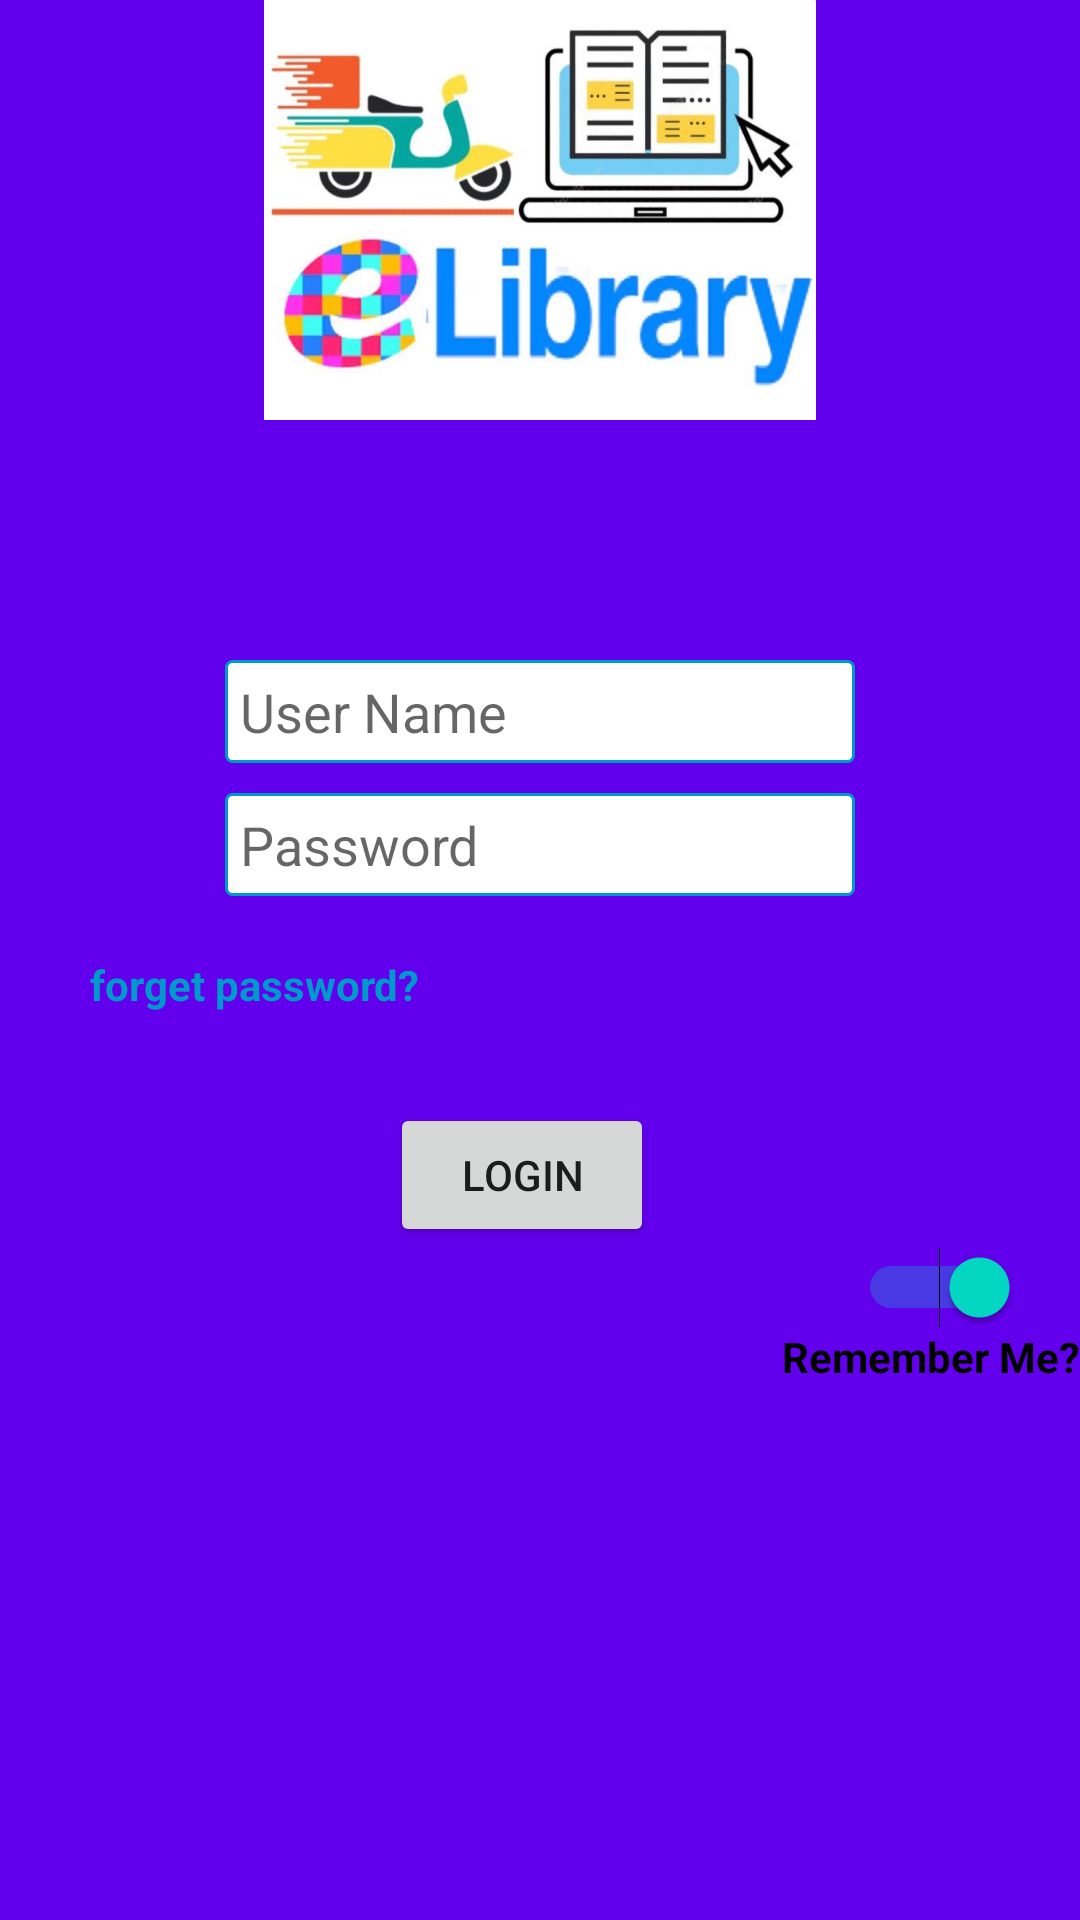

Reconstruct the res/layout file that produces this screen, plus the resources it refers to.
<!-- AndroidManifest.xml: application theme AppTheme -->
<!-- res/layout/activity_login3.xml -->
<?xml version="1.0" encoding="utf-8"?>
<LinearLayout xmlns:android="http://schemas.android.com/apk/res/android"
    xmlns:app="http://schemas.android.com/apk/res-auto"
    xmlns:tools="http://schemas.android.com/tools"
    android:layout_width="match_parent"
    android:layout_height="match_parent"
    android:background="@color/colorPrimary"
    android:orientation="vertical"
    android:gravity="center"
    tools:context="com.example.esraa.myapplication.com.example.esraa.library.Login">


    <LinearLayout
        android:layout_width="match_parent"
        android:layout_height="0dp"
        android:layout_weight="2"
        android:orientation="vertical">

        <ImageView
            android:id="@+id/imageView"
            android:layout_width="match_parent"
            android:layout_height="0dp"
            android:layout_weight="1"
            app:srcCompat="@drawable/logoo" />

    </LinearLayout>

    <LinearLayout
        android:layout_width="match_parent"
        android:layout_height="0dp"
        android:layout_gravity="center"
        android:layout_marginTop="80dp"
        android:layout_weight="6"
        android:orientation="vertical">


        <EditText
            android:id="@+id/usernameinputtext"
            android:layout_width="wrap_content"
            android:layout_height="wrap_content"
            android:layout_gravity="center"
            android:background="@drawable/my_bg"
            android:padding="5dp"
            android:ems="10"
            android:hint="User Name"
            android:inputType="textPersonName" />

        <EditText
            android:id="@+id/passwordinputtext"
            android:layout_width="wrap_content"
            android:layout_height="wrap_content"
            android:layout_gravity="center"
            android:layout_marginTop="10dp"
            android:background="@drawable/my_bg"
            android:padding="5dp"
            android:ems="10"
            android:hint="Password"
            android:inputType="textPersonName|textPassword" />


        <TextView
            android:id="@+id/forgetpassword"
            android:layout_width="wrap_content"
            android:layout_height="wrap_content"
            android:layout_marginLeft="30dp"
            android:layout_marginTop="20dp"
            android:text="forget password?"
            android:textColor="@android:color/holo_blue_dark"
            android:textSize="14sp"
            android:textStyle="bold" />

        <Button
            android:id="@+id/loginbutton"
            android:layout_width="wrap_content"
            android:layout_height="wrap_content"
            android:layout_marginLeft="130dp"
            android:layout_marginTop="30dp"
            android:text="Login" />

        <Switch
            android:id="@+id/switch2"
            android:layout_width="wrap_content"
            android:layout_height="wrap_content"
            android:layout_gravity="right"
            android:layout_marginRight="20dp"
            android:checked="true"
            android:contextClickable="true"
            android:scrollbars="horizontal"
            android:shadowColor="@color/colorAccent"
            android:textColorLink="@color/colorAccent"
            android:visibility="visible" />

        <TextView
            android:id="@+id/textView"
            android:layout_width="wrap_content"
            android:layout_height="wrap_content"
            android:layout_gravity="right"
            android:text="Remember Me?"
            android:textColor="@android:color/background_dark"
            android:textSize="14sp"
            android:textStyle="bold" />


    </LinearLayout>


</LinearLayout>
<!-- resources referenced by this layout -->
<resources>
  <!-- drawable logoo: jpg bitmap (drawable, 70872 bytes) -->
  <!-- drawable my_bg (drawable) -->
  <?xml version="1.0" encoding="utf-8"?>
  <shape xmlns:android="http://schemas.android.com/apk/res/android"
      android:shape="rectangle">
      <gradient android:startColor="#FFFFFF"
          android:endColor="#FFFFFF"
          android:angle="270" />
      <corners android:radius="2dp" />
      <stroke android:width="3px" android:color="#ff0099cc" />
  </shape>
  <style name="AppTheme" parent="Theme.AppCompat.Light.DarkActionBar">
          
          <item name="colorPrimary">@color/colorPrimary</item>
          <item name="colorPrimaryDark">@color/colorPrimaryDark</item>
          <item name="colorAccent">@color/colorAccent</item>
  
      </style>
  <!-- not gathered from this repository: default colours our renderer supplied (Android Studio template values) -->
  <color name="colorPrimary">#FF6200EE</color>
  <color name="colorPrimaryDark">#FF3700B3</color>
  <color name="colorAccent">#FF03DAC5</color>
</resources>
